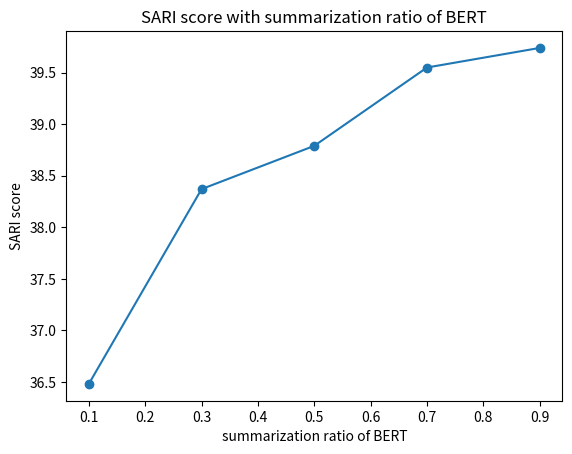

Here is the Python script that generated this plot:
import matplotlib.pyplot as plt
import numpy as np

x = np.linspace(0.1,0.9,5)
y = np.array([36.48, 38.37,	38.79,	39.55,	39.74])

plt.plot(x,y,'o-')
plt.xlabel('summarization ratio of BERT')
plt.ylabel('SARI score')
plt.title('SARI score with summarization ratio of BERT')
plt.savefig('SARI_with_BERT_summarization_ratio.png')